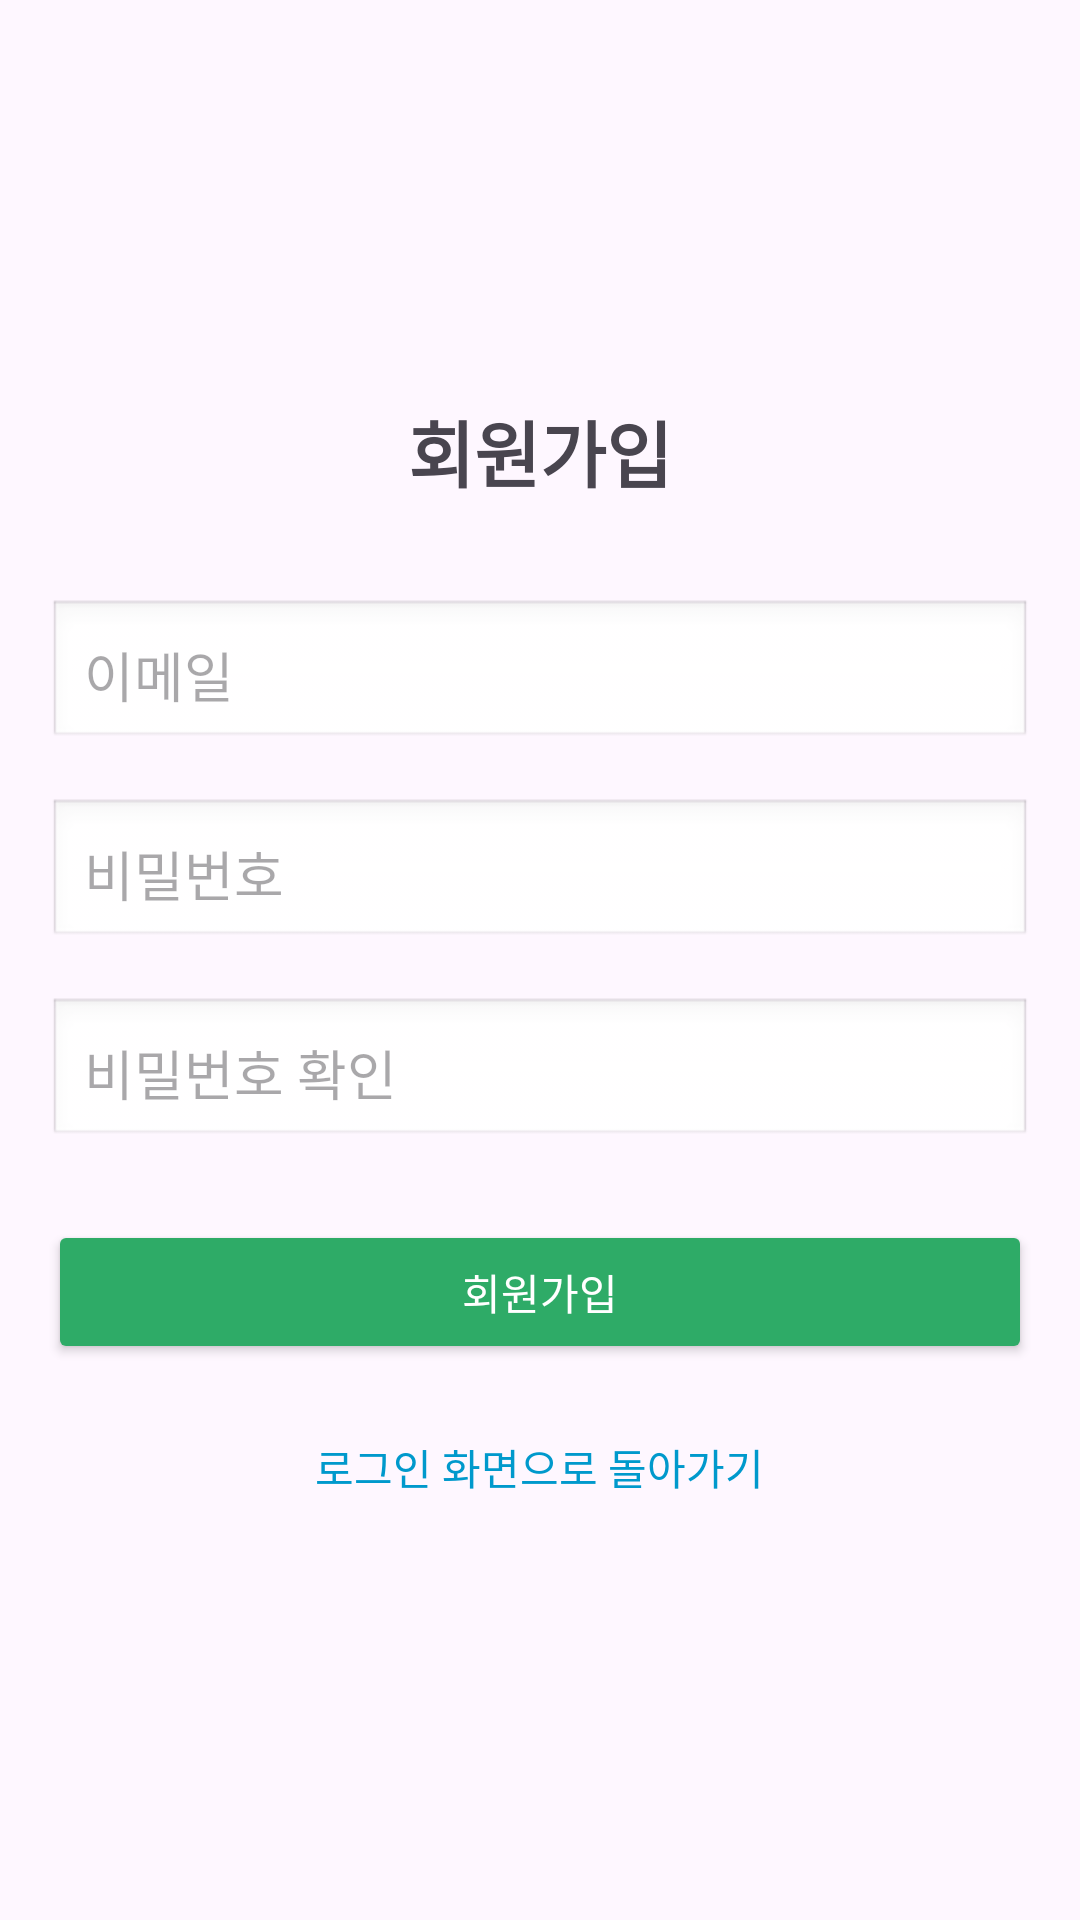

The Android layout XML behind this screen, and the referenced resources:
<!-- AndroidManifest.xml: application theme Theme.SoundWatch -->
<!-- res/layout/activity_signup.xml -->
<?xml version="1.0" encoding="utf-8"?>
<androidx.constraintlayout.widget.ConstraintLayout xmlns:android="http://schemas.android.com/apk/res/android"
    xmlns:app="http://schemas.android.com/apk/res-auto"
    xmlns:tools="http://schemas.android.com/tools"
    android:id="@+id/main"
    android:layout_width="match_parent"
    android:layout_height="match_parent"
    tools:context=".SignupActivity">

    <LinearLayout
        android:layout_width="match_parent"
        android:layout_height="wrap_content"
        android:orientation="vertical"
        android:padding="16dp"
        app:layout_constraintBottom_toBottomOf="parent"
        app:layout_constraintEnd_toEndOf="parent"
        app:layout_constraintStart_toStartOf="parent"
        app:layout_constraintTop_toTopOf="parent">

        <TextView
            android:layout_width="wrap_content"
            android:layout_height="wrap_content"
            android:text="회원가입"
            android:textSize="24sp"
            android:textStyle="bold"
            android:layout_gravity="center_horizontal"
            android:layout_marginBottom="32dp" />

        <EditText
            android:id="@+id/etSignupEmail"
            android:layout_width="match_parent"
            android:layout_height="wrap_content"
            android:hint="이메일"
            android:inputType="textEmailAddress"
            android:padding="12dp"
            android:layout_marginBottom="16dp"
            android:background="@android:drawable/edit_text" />

        <EditText
            android:id="@+id/etSignupPassword"
            android:layout_width="match_parent"
            android:layout_height="wrap_content"
            android:hint="비밀번호"
            android:inputType="textPassword"
            android:padding="12dp"
            android:layout_marginBottom="16dp"
            android:background="@android:drawable/edit_text" />

        <EditText
            android:id="@+id/etSignupConfirmPassword"
            android:layout_width="match_parent"
            android:layout_height="wrap_content"
            android:hint="비밀번호 확인"
            android:inputType="textPassword"
            android:padding="12dp"
            android:layout_marginBottom="24dp"
            android:background="@android:drawable/edit_text" />

        <Button
            android:id="@+id/btnSignup"
            android:layout_width="match_parent"
            android:layout_height="wrap_content"
            android:text="회원가입"
            android:textColor="@android:color/white"
            android:backgroundTint="#2EAB67"
            android:padding="12dp" />

        <TextView
            android:id="@+id/tvBackToLogin"
            android:layout_width="wrap_content"
            android:layout_height="wrap_content"
            android:layout_marginTop="16dp"
            android:text="로그인 화면으로 돌아가기"
            android:textColor="@android:color/holo_blue_dark"
            android:layout_gravity="center_horizontal"
            android:clickable="true"
            android:focusable="true"
            android:background="?attr/selectableItemBackground"
            android:padding="8dp"/>

    </LinearLayout>

</androidx.constraintlayout.widget.ConstraintLayout>
<!-- resources referenced by this layout -->
<resources>
  <style name="Theme.SoundWatch" parent="Base.Theme.SoundWatch" />
  <style name="Base.Theme.SoundWatch" parent="Theme.Material3.DayNight.NoActionBar">
          
          
      </style>
</resources>
